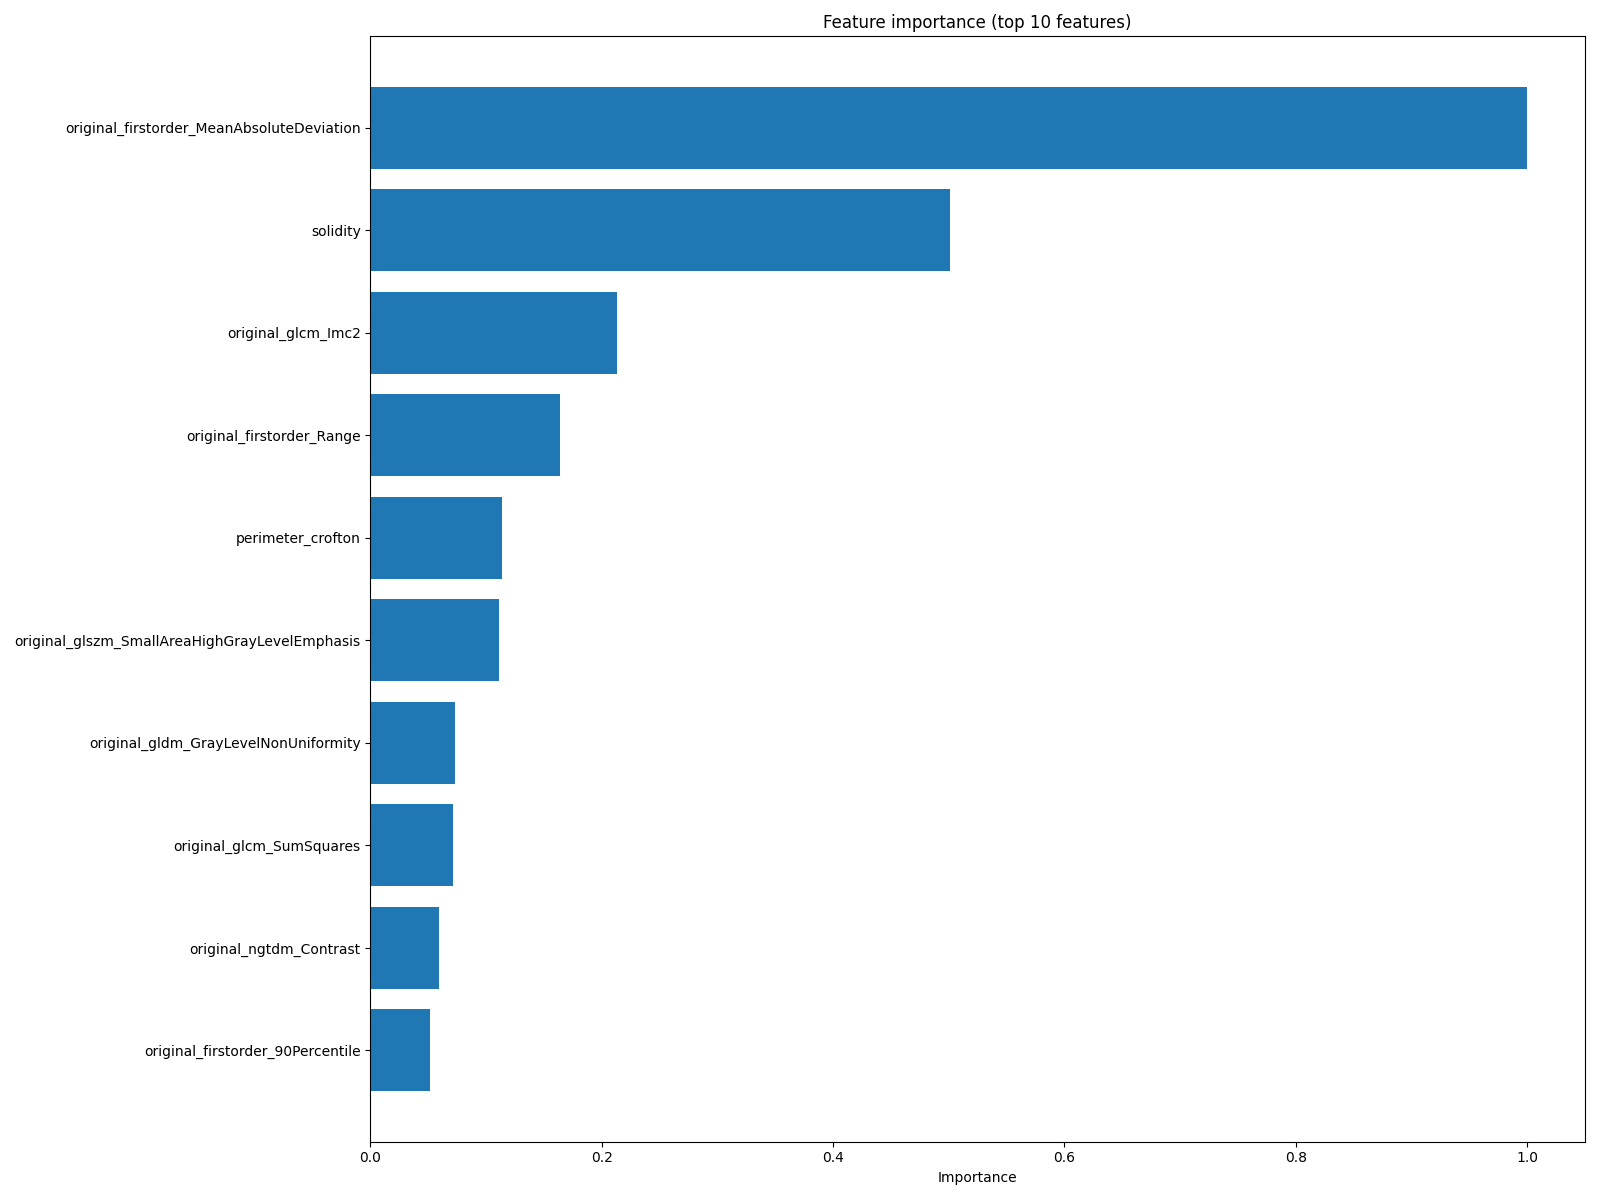

The data file committed next to this chart (first rows):
feature, importance
original_firstorder_MeanAbsoluteDeviatio…, 1.0
solidity, 0.5014
original_glcm_Imc2, 0.2133
original_firstorder_Range, 0.1636
perimeter_crofton, 0.1137
original_glszm_SmallAreaHighGrayLevelEmp…, 0.1108
original_gldm_GrayLevelNonUniformity, 0.0729
original_glcm_SumSquares, 0.07161
original_ngtdm_Contrast, 0.05888
original_firstorder_90Percentile, 0.05173
original_glszm_SmallAreaLowGrayLevelEmph…, 0.02482
bbox_area, 0.01005
original_glrlm_ShortRunLowGrayLevelEmpha…, 0.0
original_firstorder_10Percentile, 0.0
original_glszm_GrayLevelNonUniformity, 0.0
original_glszm_GrayLevelNonUniformityNor…, 0.0
original_glszm_GrayLevelVariance, 0.0
original_glszm_HighGrayLevelZoneEmphasis, 0.0
original_glszm_LargeAreaEmphasis, 0.0
original_glrlm_ShortRunHighGrayLevelEmph…, 0.0
original_glrlm_RunLengthNonUniformityNor…, 0.0
original_glrlm_ShortRunEmphasis, 0.0
original_glrlm_RunVariance, 0.0
original_glrlm_RunPercentage, 0.0
original_glrlm_RunLengthNonUniformity, 0.0
original_glrlm_RunEntropy, 0.0
original_glrlm_LowGrayLevelRunEmphasis, 0.0
original_glrlm_LongRunLowGrayLevelEmphas…, 0.0
original_glrlm_LongRunHighGrayLevelEmpha…, 0.0
original_glrlm_LongRunEmphasis, 0.0
original_glrlm_HighGrayLevelRunEmphasis, 0.0
original_glszm_LargeAreaHighGrayLevelEmp…, 0.0
original_glszm_SizeZoneNonUniformityNorm…, 0.0
original_glszm_LargeAreaLowGrayLevelEmph…, 0.0
area, 0.0
circularity, 0.0
orientation, 0.0
perimeter, 0.0
minor_axis_length, 0.0
major_axis_length, 0.0
feret_diameter_max, 0.0
equivalent_diameter, 0.0
eccentricity, 0.0
convex_area, 0.0
original_ngtdm_Strength, 0.0
original_glszm_LowGrayLevelZoneEmphasis, 0.0
original_ngtdm_Complexity, 0.0
original_ngtdm_Coarseness, 0.0
original_ngtdm_Busyness, 0.0
original_glszm_ZoneVariance, 0.0
original_glszm_ZonePercentage, 0.0
original_glszm_ZoneEntropy, 0.0
original_glszm_SmallAreaEmphasis, 0.0
original_glrlm_GrayLevelNonUniformityNor…, 0.0
original_glszm_SizeZoneNonUniformity, 0.0
original_glrlm_GrayLevelVariance, 0.0
original_gldm_SmallDependenceEmphasis, 0.0
original_glrlm_GrayLevelNonUniformity, 0.0
original_firstorder_TotalEnergy, 0.0
original_glcm_DifferenceEntropy, 0.0
... 47 more rows
